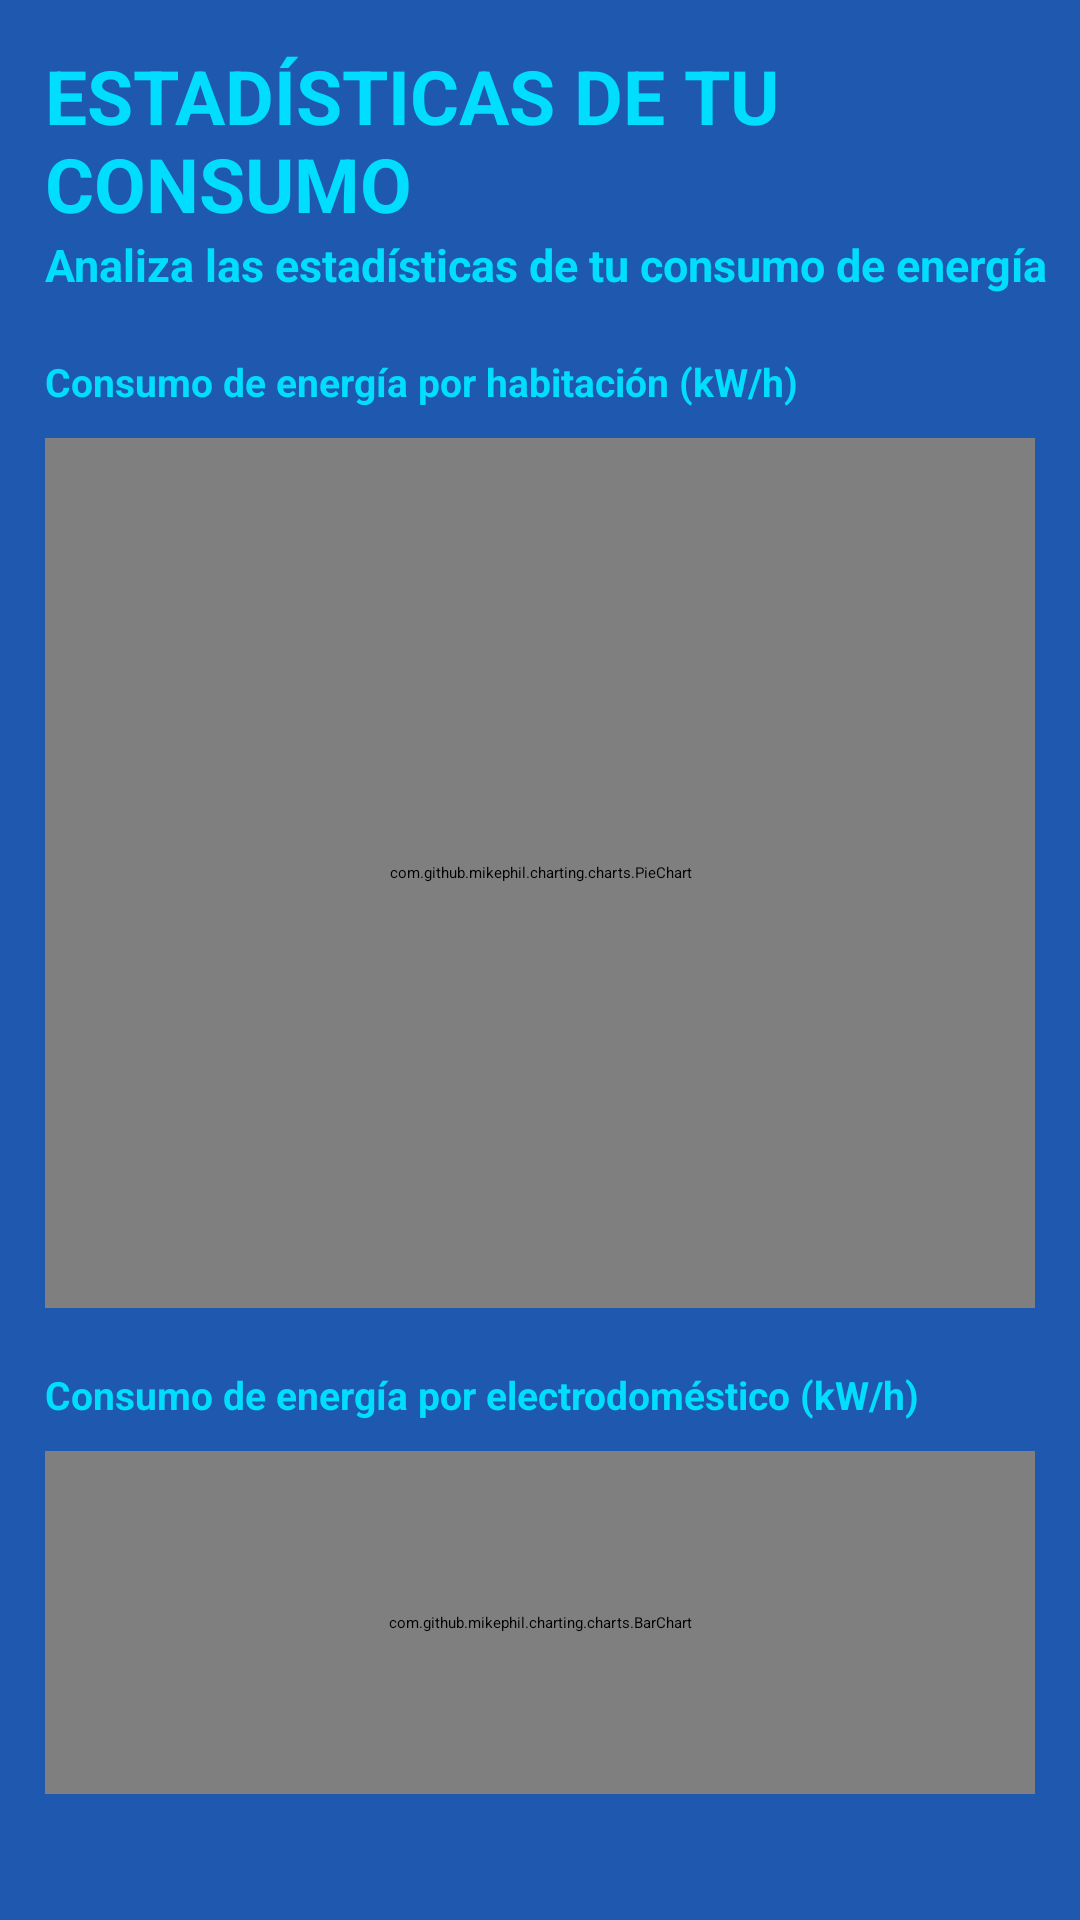

Produce the Android XML layout that renders to this screen, including the resource entries it uses.
<!-- AndroidManifest.xml: application theme Theme.MonitoreoEnergeticoHogar -->
<!-- res/layout/activity_estadisticas.xml -->
<?xml version="1.0" encoding="utf-8"?>
<RelativeLayout xmlns:android="http://schemas.android.com/apk/res/android"
    android:orientation="vertical"
    android:layout_width="match_parent"
    android:layout_height="match_parent"
    android:background="@color/azulito">

    <TextView
        android:id="@+id/titulo"
        android:layout_width="wrap_content"
        android:layout_height="wrap_content"
        android:text="ESTADÍSTICAS DE TU CONSUMO"
        android:textColor="@android:color/holo_blue_bright"
        android:textSize="25sp"
        android:textStyle="bold"
        android:layout_marginTop="15dp"
        android:layout_marginLeft="15dp" />

    <TextView
        android:id="@+id/subtitulo"
        android:layout_width="wrap_content"
        android:layout_height="wrap_content"
        android:layout_below="@id/titulo"
        android:text="Analiza las estadísticas de tu consumo de energía"
        android:textColor="@android:color/holo_blue_bright"
        android:textSize="15sp"
        android:textStyle="bold"
        android:layout_marginTop="0dp"
        android:layout_marginLeft="15dp" />

    <TextView
        android:id="@+id/tituloG1"
        android:layout_width="wrap_content"
        android:layout_height="wrap_content"
        android:text="Consumo de energía por habitación (kW/h)"
        android:textColor="@android:color/holo_blue_bright"
        android:layout_below="@id/subtitulo"
        android:textSize="13sp"
        android:textStyle="bold"
        android:layout_marginTop="20dp"
        android:layout_marginLeft="15dp" />


    <com.github.mikephil.charting.charts.PieChart
        android:id="@+id/pie_chart"
        android:layout_width="match_parent"
        android:layout_height="290dp"
        android:layout_below="@id/tituloG1"
        android:layout_marginTop="10dp"
        android:layout_marginBottom="15dp"
        android:layout_marginLeft="15dp"
        android:layout_marginRight="15dp"/>

    <TextView
        android:id="@+id/tituloG2"
        android:layout_width="wrap_content"
        android:layout_height="wrap_content"
        android:text="Consumo de energía por electrodoméstico (kW/h)"
        android:textColor="@android:color/holo_blue_bright"
        android:layout_below="@id/pie_chart"
        android:textSize="13sp"
        android:textStyle="bold"
        android:layout_marginTop="5dp"
        android:layout_marginLeft="15dp"/>


    <com.github.mikephil.charting.charts.BarChart
        android:id="@+id/bar_chart"
        android:layout_width="match_parent"
        android:layout_height="260dp"
        android:layout_below="@id/tituloG2"
        android:layout_above="@id/btn_volver"
        android:layout_marginTop="10dp"
        android:layout_marginBottom="5dp"
        android:layout_marginLeft="15dp"
        android:layout_marginRight="15dp"/>

    <Button
        android:id="@+id/btn_volver"
        android:layout_width="100dp"
        android:layout_height="wrap_content"
        android:layout_alignParentBottom="true"
        android:layout_margin="15dp"
        android:text="VOLVER"
        android:backgroundTint="@android:color/holo_blue_bright"
        android:textColor="@color/azulito" />

</RelativeLayout>
<!-- resources referenced by this layout -->
<resources>
  <color name="azulito">#1F59AF</color>
</resources>
